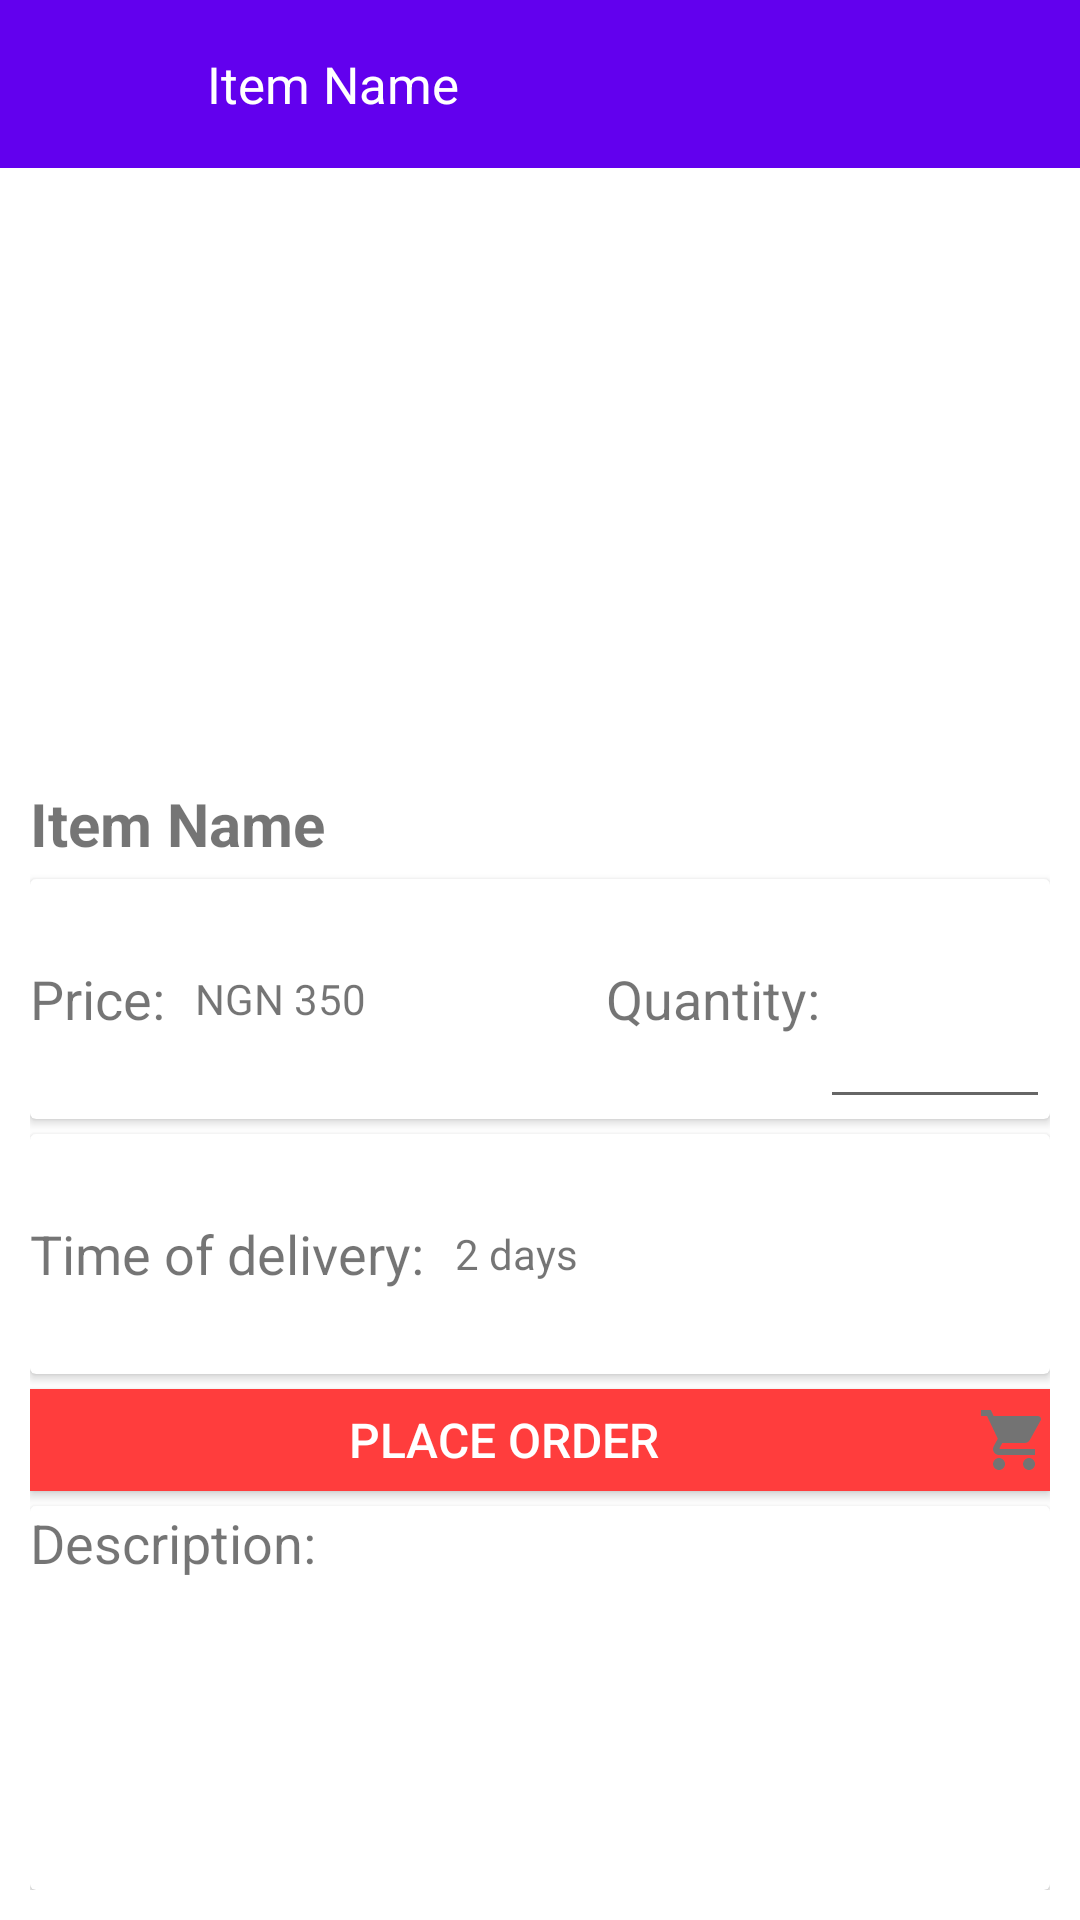

Write the Android layout XML for this screen, with the resource values it uses.
<!-- AndroidManifest.xml: activity theme AppTheme.NoActionBar -->
<!-- res/layout/activity_details.xml -->
<?xml version="1.0" encoding="utf-8"?>
<RelativeLayout xmlns:android="http://schemas.android.com/apk/res/android"
    xmlns:app="http://schemas.android.com/apk/res-auto"
    xmlns:tools="http://schemas.android.com/tools"
    android:layout_width="match_parent"
    android:layout_height="match_parent"
    android:background="@color/design_default_color_background"
    tools:context=".DetailsActivity">

    <com.google.android.material.appbar.AppBarLayout
        android:id="@+id/barlayout"
        android:layout_width="match_parent"
        android:layout_height="wrap_content"
        android:background="@color/colorPrimary"
        android:theme="@style/AppTheme.AppBarOverlay">

        <androidx.appcompat.widget.Toolbar
            android:id="@+id/tool"
            android:layout_width="match_parent"
            android:layout_height="?attr/actionBarSize"
            app:layout_scrollFlags="scroll|enterAlways"
            app:popupTheme="@style/AppTheme.PopupOverlay">

            <ImageView
                style="@style/ripple_bordered"
                android:layout_width="24dp"
                android:layout_height="24dp"
                android:backgroundTint="@color/white"
                android:onClick="onBackPressed"
                android:src="@drawable/ic_back" />

            <TextView
                android:id="@+id/details_title_name"
                android:layout_width="wrap_content"
                android:layout_height="wrap_content"
                android:layout_marginStart="45dp"
                android:text="Item Name"
                android:textColor="@color/white"
                android:textSize="17sp" />
        </androidx.appcompat.widget.Toolbar>
    </com.google.android.material.appbar.AppBarLayout>

    <AdapterViewFlipper
        android:id="@+id/item_image_detail"
        android:layout_width="match_parent"
        android:layout_height="175dp"
        android:layout_below="@id/barlayout"
        android:layout_margin="10dp" />

    <LinearLayout
        android:layout_width="match_parent"
        android:layout_height="match_parent"
        android:layout_below="@id/item_image_detail"
        android:orientation="vertical"
        android:padding="10dp">

        <TextView
            android:id="@+id/name"
            android:layout_width="match_parent"
            android:layout_height="wrap_content"
            android:text="Item Name"
            android:textSize="20sp"
            android:textStyle="bold" />

        <androidx.cardview.widget.CardView
            android:layout_width="match_parent"
            android:layout_height="80dp"
            android:layout_marginTop="5dp"
            android:backgroundTint="@color/cardview_light_background">

            <LinearLayout
                android:layout_width="match_parent"
                android:layout_height="match_parent"
                android:gravity="center_vertical"
                android:orientation="horizontal">

                <TextView
                    android:layout_width="wrap_content"
                    android:layout_height="match_parent"
                    android:gravity="center"
                    android:text="Price:"
                    android:textSize="18sp" />

                <TextView
                    android:id="@+id/price"
                    android:layout_width="wrap_content"
                    android:layout_height="match_parent"
                    android:layout_marginStart="10dp"
                    android:gravity="center"
                    android:text="NGN 350"
                    android:textSize="14sp" />

                <TextView
                    android:layout_width="wrap_content"
                    android:layout_height="match_parent"
                    android:layout_marginStart="80dp"
                    android:gravity="center"
                    android:text="Quantity:"
                    android:textSize="18sp" />

                <EditText
                    android:id="@+id/set_quantity"
                    android:layout_width="wrap_content"
                    android:layout_height="match_parent"
                    android:autofillHints="@string/todo"
                    android:ems="10"
                    android:inputType="numberSigned" />
            </LinearLayout>
        </androidx.cardview.widget.CardView>

        <androidx.cardview.widget.CardView
            android:layout_width="match_parent"
            android:layout_height="80dp"
            android:layout_marginTop="5dp"
            android:backgroundTint="@color/cardview_light_background">

            <LinearLayout
                android:layout_width="match_parent"
                android:layout_height="match_parent"
                android:gravity="center_vertical"
                android:orientation="horizontal">

                <TextView
                    android:layout_width="wrap_content"
                    android:layout_height="match_parent"
                    android:gravity="center"
                    android:text="Time of delivery:"
                    android:textSize="18sp" />

                <TextView
                    android:id="@+id/duration"
                    android:layout_width="wrap_content"
                    android:layout_height="match_parent"
                    android:layout_marginStart="10dp"
                    android:gravity="center"
                    android:text="2 days"
                    android:textSize="14sp" />
            </LinearLayout>
        </androidx.cardview.widget.CardView>

        <Button
            android:id="@+id/order_btn"
            android:layout_width="match_parent"
            android:layout_height="34dp"
            android:layout_marginTop="5dp"
            android:background="#ff3d3d"
            android:drawableEnd="@drawable/ic_cart"
            android:gravity="center"
            android:text="Place Order"
            android:textColor="@color/white"
            android:textSize="16sp" />

        <androidx.cardview.widget.CardView
            android:layout_width="match_parent"
            android:layout_height="match_parent"
            android:layout_marginTop="5dp"
            android:backgroundTint="@color/cardview_light_background">

            <LinearLayout
                android:layout_width="match_parent"
                android:layout_height="match_parent"
                android:orientation="horizontal">

                <TextView
                    android:layout_width="wrap_content"
                    android:layout_height="match_parent"
                    android:text="Description:"
                    android:textSize="18sp" />

                <TextView
                    android:id="@+id/descibe"
                    android:layout_width="wrap_content"
                    android:layout_height="match_parent"
                    android:layout_marginStart="10dp"
                    android:text=""
                    android:textSize="16sp" />

            </LinearLayout>
        </androidx.cardview.widget.CardView>


    </LinearLayout>

</RelativeLayout>
<!-- resources referenced by this layout -->
<resources>
  <color name="colorPrimary">#FF6200EE</color>
  <color name="white">#FFFFFFFF</color>
  <!-- drawable ic_cart (drawable) -->
  <vector xmlns:android="http://schemas.android.com/apk/res/android"
      android:width="24dp"
      android:height="24dp"
      android:tint="#737373"
      android:viewportWidth="24"
      android:viewportHeight="24">
      <path
          android:fillColor="@android:color/white"
          android:pathData="M7,18c-1.1,0 -1.99,0.9 -1.99,2S5.9,22 7,22s2,-0.9 2,-2 -0.9,-2 -2,-2zM1,2v2h2l3.6,7.59 -1.35,2.45c-0.16,0.28 -0.25,0.61 -0.25,0.96 0,1.1 0.9,2 2,2h12v-2L7.42,15c-0.14,0 -0.25,-0.11 -0.25,-0.25l0.03,-0.12 0.9,-1.63h7.45c0.75,0 1.41,-0.41 1.75,-1.03l3.58,-6.49c0.08,-0.14 0.12,-0.31 0.12,-0.48 0,-0.55 -0.45,-1 -1,-1L5.21,4l-0.94,-2L1,2zM17,18c-1.1,0 -1.99,0.9 -1.99,2s0.89,2 1.99,2 2,-0.9 2,-2 -0.9,-2 -2,-2z" />
  </vector>
  <string name="todo">TODO</string>
  <style name="AppTheme.AppBarOverlay" parent="ThemeOverlay.MaterialComponents.Dark.ActionBar" />
  <style name="AppTheme.PopupOverlay" parent="ThemeOverlay.MaterialComponents.Light" />
  <style name="ripple_bordered">
          <item name="android:foreground">?attr/selectableItemBackground</item>
          <item name="android:clickable">true</item>
          <item name="android:focusable">true</item>
          <item name="cornerRadius">5sp</item>
      </style>
  <style name="AppTheme.NoActionBar">
          <item name="windowActionBar">false</item>
          <item name="windowNoTitle">true</item>
          <item name="popupTheme">@style/ThemeOverlay.AppCompat.Light</item>
      </style>
</resources>
